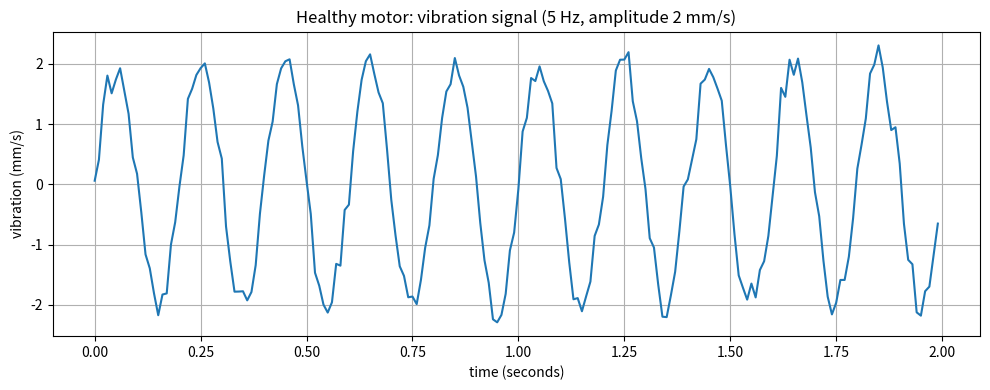

This figure's Python source: (Note: this script raises an exception after producing the figure.)
"""Lesson 1: What does a machine sensor look like?

A vibration sensor on a healthy motor produces a repeating wave.
Here we CREATE such a signal ourselves, so later we know what
"normal" looks like -- and can spot "abnormal".
"""

import numpy as np  # numpy = fast math with lists of numbers
import matplotlib.pyplot as plt  # matplotlib = drawing charts

# --- 1. Create the timeline ---------------------------------------------
# A sensor measures, for example, 100 times per second for 2 seconds.
# That gives us 200 measurement points in a row. This row of numbers
# over time is called a "time series" -- our main data type in this project.
sampling_rate = 100  # measurements per second (Hz)
duration_s = 2  # seconds
n_points = sampling_rate * duration_s  # total points: 200

time = np.arange(n_points) / sampling_rate  # [0.00, 0.01, 0.02, ... 1.99]

# --- 2. Build a "healthy machine" signal --------------------------------
# A healthy motor vibrates at a steady rhythm (a sine wave)
# plus a tiny bit of random noise (real sensors are never perfectly clean).
frequency_hz = 5  # the motor vibrates 5 times per second
amplitude_mm_s = 2.0  # vibration strength: 2 millimeters per second

# np.sin() makes the repeating wave; np.random.normal adds small noise.
rng = np.random.default_rng(seed=42)  # seed=42 -> same "random" every run
noise = rng.normal(loc=0.0, scale=0.2, size=n_points)  # small random jitter

signal = amplitude_mm_s * np.sin(2 * np.pi * frequency_hz * time) + noise

# --- 3. Draw it ----------------------------------------------------------
plt.figure(figsize=(10, 4))
plt.plot(time, signal)
plt.title("Healthy motor: vibration signal (5 Hz, amplitude 2 mm/s)")
plt.xlabel("time (seconds)")
plt.ylabel("vibration (mm/s)")
plt.grid(True)
plt.tight_layout()
plt.savefig("reports/figures/lesson01_first_signal.png", dpi=120)
print("Saved plot to reports/figures/lesson01_first_signal.png")
print(f"First 5 signal values: {signal[:5].round(3)}")
